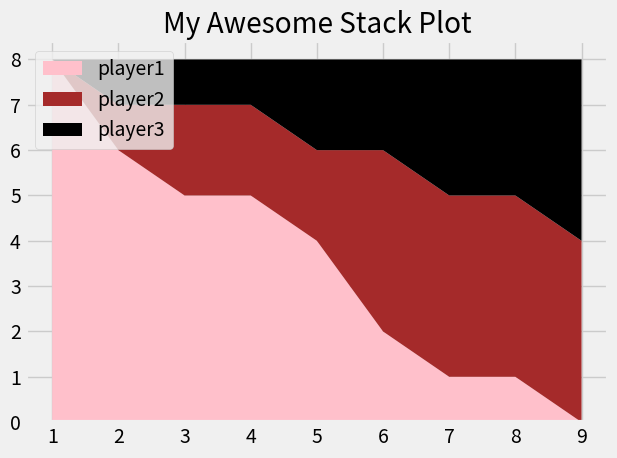

Generate this figure with matplotlib:
from matplotlib import pyplot as plt

plt.style.use("fivethirtyeight")

minutes = [1,2,3,4,5,6,7,8,9]

player1 = [8, 6, 5, 5, 4, 2, 1, 1, 0]
player2 = [0, 1, 2, 2, 2, 4, 4, 4, 4]
player3 = [0, 1, 1, 1, 2, 2, 3, 3, 4]

labels = ['player1','player2','player3']

colors = ["pink",'brown','black']

#plt.pie([4,1,1], labels=["Player 1","Player 2","Player 3"])

plt.stackplot(minutes,player1, player2, player3,labels=labels,colors=colors)

plt.legend(loc = "upper left")

plt.title("My Awesome Stack Plot")
plt.tight_layout()
plt.show()